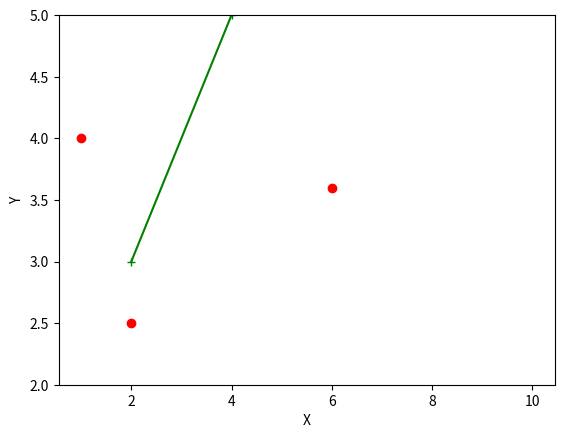

The matplotlib source for this figure:
import pandas as pd
import matplotlib.pyplot as plt

# plt.plot([1, 3, 7, 9, 12]) #y
# plt.plot([4, 8, 10])
x = [2, 4, 10]
y = [7, 9, 11]
# plt.plot(x, y)
# plt.plot(x, y, 'bo')
# plt.plot(x, y, 'b-')
# plt.plot(x, y, 'b+')
# plt.plot(x, y, 'b^--')
plt.plot(x, y, 'b^--')
# plt.plot(x, y, 'b+-')
# plt.plot(x, y, 'b+', color="red")
x_2 = [2, 4, 6, 8, 10]
y_2 = [3, 5, 7, 9, 11]
plt.plot(x_2, y_2, "g+-")
# plt.bar(x,y)
# plt.barh(x,y)
plt.scatter([1, 2, 6], [4, 2.5, 3.6], color="red")
plt.xlabel("X")
plt.ylabel("Y")
plt.ylim(2, 5)
plt.show()
# print(help(plt.plot))
# print(dir(plt))
# print(help(plt.bar))
